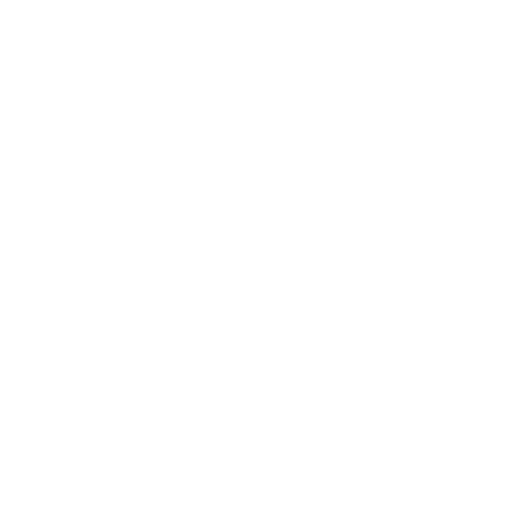
t = 0.00 s
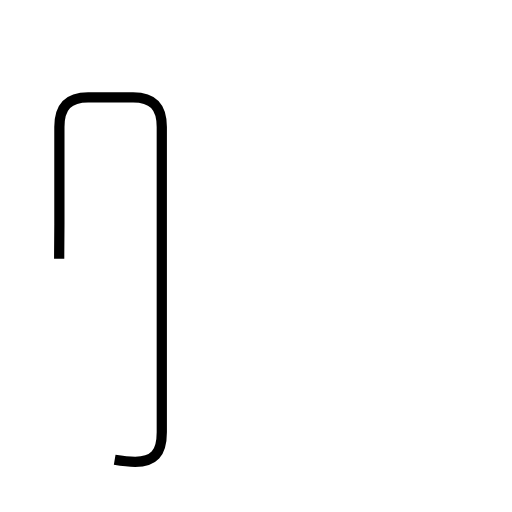
t = 1.89 s
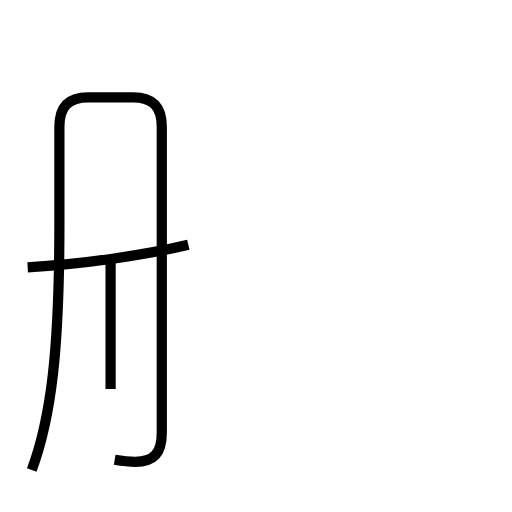
t = 3.37 s
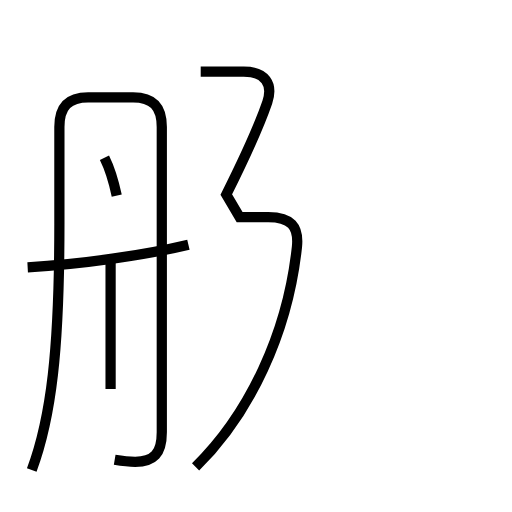
t = 5.08 s
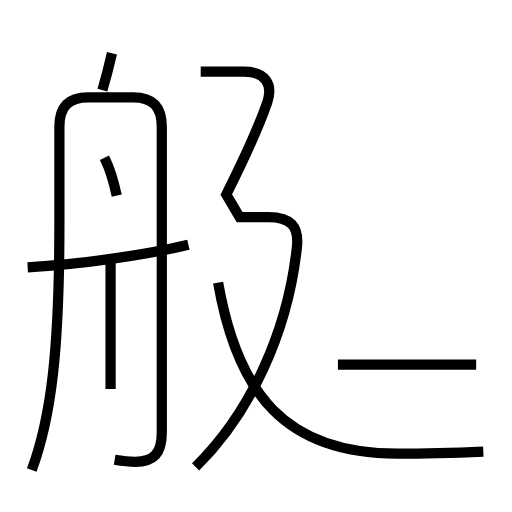
t = 6.65 s
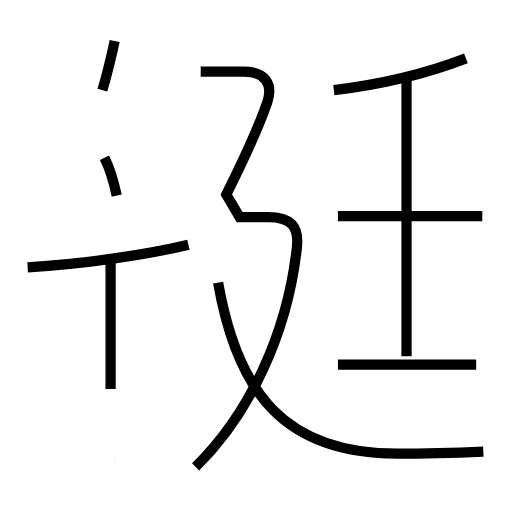
t = 8.32 s

The animated SVG that drew these frames (rendered in a browser with its animation timeline set to each time). Animation: 11 SMIL elements (animate=11); one cycle of 8.32 s.

<?xml version='1.0' encoding='utf-8'?>
<svg viewBox="0.0 -6.0 50.0 50.0" version="1.1" xmlns="http://www.w3.org/2000/svg"><rect x="-1000" y="-1000" width="2000" height="2000" stroke="white" fill="white" /><g style="fill:none;stroke:#000000;stroke-width:1"><path d="M 11.2 0.9 C 11.8 1.0 12.4 1.1 13.2 1.1 C 15.0 1.1 15.8 0.3 15.8 -1.8 L 15.8 -31.6 C 15.8 -33.6 14.9 -34.5 13.0 -34.5 L 8.6 -34.5 C 6.7 -34.5 5.8 -33.6 5.8 -31.6 L 5.8 -22.1 C 5.8 -9.8 5.0 -3.2 3.1 1.9 " transform="translate(0.0 38.0)" stroke-dasharray="83.80659884621359" stroke-dashoffset="83.80659884621359"><animate attributeName="stroke-dashoffset" from="83.80659884621359" to="0" dur="2.5141979653864075s" begin="0s; anim_end.end" fill="freeze" id="anim0" /></path><path d="M 10.8 -6.0 L 10.8 -18.6 " transform="translate(0.0 38.0)" stroke-dasharray="12.600000000000001" stroke-dashoffset="12.600000000000001"><animate attributeName="stroke-dashoffset" from="12.600000000000001" to="0" dur="0.378s" begin="anim0.end" fill="freeze" id="anim1" /></path><path d="M 2.7 -17.9 C 8.1 -18.2 14.2 -19.1 18.4 -20.1 " transform="translate(0.0 38.0)" stroke-dasharray="15.871552535190455" stroke-dashoffset="15.871552535190455"><animate attributeName="stroke-dashoffset" from="15.871552535190455" to="0" dur="0.47614657605571364s" begin="anim1.end" fill="freeze" id="anim2" /></path><path d="M 11.4 -24.9 C 11.1 -26.3 10.7 -27.6 10.2 -28.6 " transform="translate(0.0 38.0)" stroke-dasharray="3.8994640526266418" stroke-dashoffset="3.8994640526266418"><animate attributeName="stroke-dashoffset" from="3.8994640526266418" to="0" dur="0.11698392157879925s" begin="anim2.end" fill="freeze" id="anim3" /></path><path d="M 19.1 1.6 C 24.4 -3.6 28.1 -11.5 29.0 -19.9 C 29.2 -21.9 28.4 -22.8 26.2 -22.8 L 23.4 -22.8 L 22.1 -25.0 C 23.4 -27.6 25.1 -31.1 26.1 -34.0 C 26.7 -35.8 25.9 -37.0 23.8 -37.0 L 19.6 -37.0 " transform="translate(0.0 38.0)" stroke-dasharray="52.998670552041844" stroke-dashoffset="52.998670552041844"><animate attributeName="stroke-dashoffset" from="52.998670552041844" to="0" dur="1.5899601165612554s" begin="anim3.end" fill="freeze" id="anim4" /></path><path d="M 47.2 0.1 C 44.9 0.2 42.4 0.3 38.8 0.3 C 27.9 0.3 23.2 -5.5 21.3 -16.4 " transform="translate(0.0 38.0)" stroke-dasharray="35.37317655382785" stroke-dashoffset="35.37317655382785"><animate attributeName="stroke-dashoffset" from="35.37317655382785" to="0" dur="1.0611952966148355s" begin="anim4.end" fill="freeze" id="anim5" /></path><path d="M 46.5 -8.4 L 33.0 -8.4 " transform="translate(0.0 38.0)" stroke-dasharray="13.5" stroke-dashoffset="13.5"><animate attributeName="stroke-dashoffset" from="13.5" to="0" dur="0.40499999999999997s" begin="anim5.end" fill="freeze" id="anim6" /></path><path d="M 10.0 -35.2 C 10.5 -36.9 10.9 -38.6 11.2 -40.0 " transform="translate(0.0 38.0)" stroke-dasharray="4.948869769198354" stroke-dashoffset="4.948869769198354"><animate attributeName="stroke-dashoffset" from="4.948869769198354" to="0" dur="0.14846609307595063s" begin="anim6.end" fill="freeze" id="anim7" /></path><path d="M 39.7 -9.2 L 39.7 -36.1 " transform="translate(0.0 38.0)" stroke-dasharray="26.900000000000002" stroke-dashoffset="26.900000000000002"><animate attributeName="stroke-dashoffset" from="26.900000000000002" to="0" dur="0.807s" begin="anim7.end" fill="freeze" id="anim8" /></path><path d="M 47.1 -22.9 L 33.0 -22.9 " transform="translate(0.0 38.0)" stroke-dasharray="14.100000000000001" stroke-dashoffset="14.100000000000001"><animate attributeName="stroke-dashoffset" from="14.100000000000001" to="0" dur="0.42300000000000004s" begin="anim8.end" fill="freeze" id="anim9" /></path><path d="M 32.6 -35.2 C 36.8 -35.7 41.6 -36.8 45.5 -38.3" transform="translate(0.0 38.0)" stroke-dasharray="13.298681191865592" stroke-dashoffset="13.298681191865592"><animate attributeName="stroke-dashoffset" from="13.298681191865592" to="0" dur="0.39896043575596774s" begin="anim9.end" fill="freeze" id="anim_end" /></path></g></svg>
